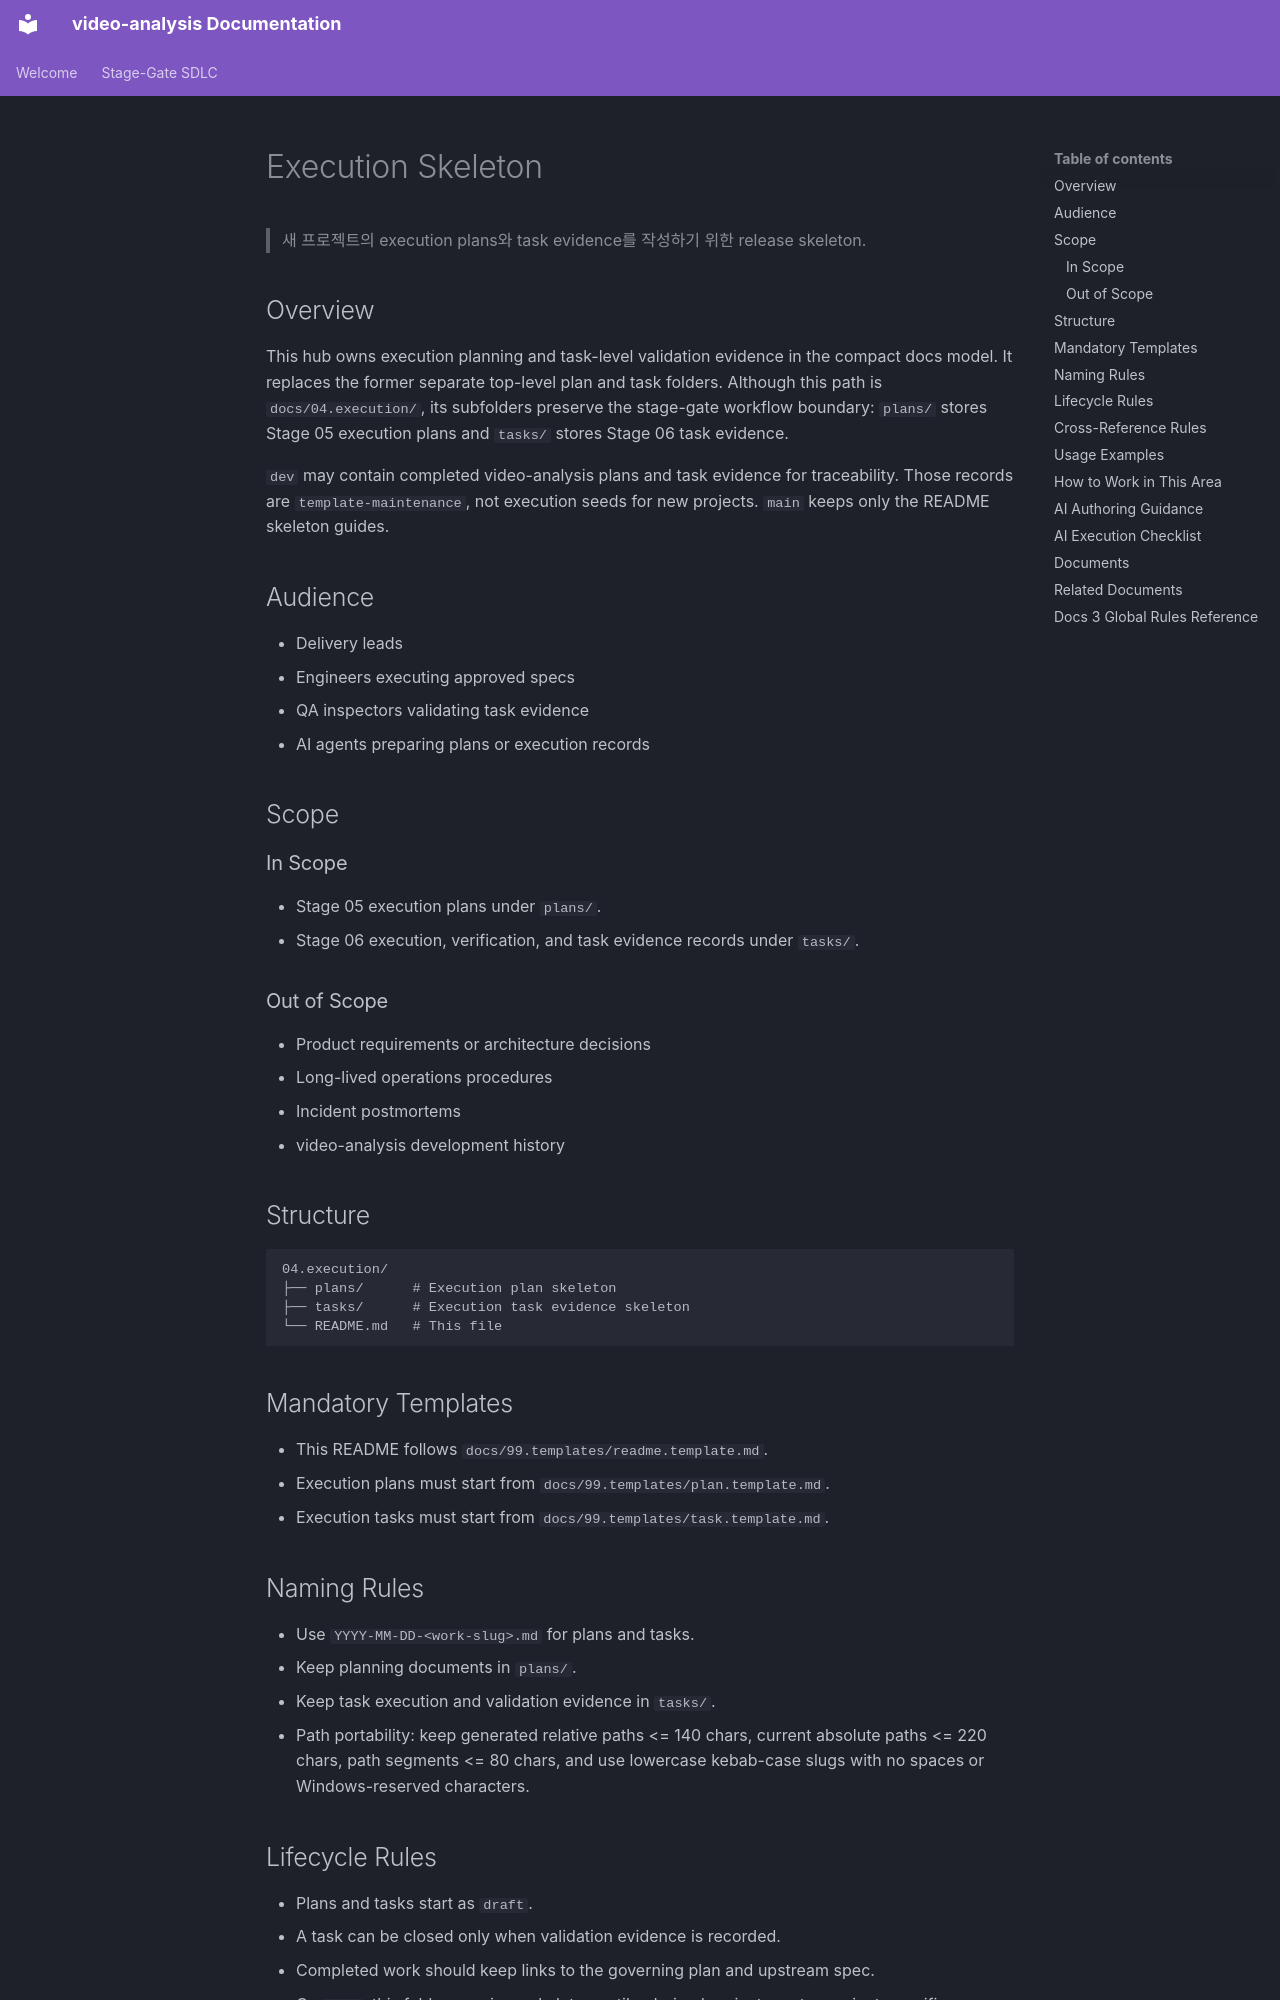

repository: buenhyden/video-analysis · page: 04.execution/index.html · generator: mkdocs

---
title: Execution Skeleton
version: 1.0.0
owner: Delivery Lead
layer: execution
stage: 04
status: active
last-updated: 2026-05-21
---

# Execution Skeleton

> 새 프로젝트의 execution plans와 task evidence를 작성하기 위한 release skeleton.

## Overview

This hub owns execution planning and task-level validation evidence in the
compact docs model. It replaces the former separate top-level plan and task
folders. Although this path is `docs/04.execution/`, its subfolders preserve
the stage-gate workflow boundary: `plans/` stores Stage 05 execution plans and
`tasks/` stores Stage 06 task evidence.

`dev` may contain completed video-analysis plans and task evidence for
traceability. Those records are `template-maintenance`, not execution seeds for
new projects. `main` keeps only the README skeleton guides.

## Audience

- Delivery leads
- Engineers executing approved specs
- QA inspectors validating task evidence
- AI agents preparing plans or execution records

## Scope

### In Scope

- Stage 05 execution plans under `plans/`.
- Stage 06 execution, verification, and task evidence records under `tasks/`.

### Out of Scope

- Product requirements or architecture decisions
- Long-lived operations procedures
- Incident postmortems
- video-analysis development history

## Structure

```text
04.execution/
├── plans/      # Execution plan skeleton
├── tasks/      # Execution task evidence skeleton
└── README.md   # This file
```

## Mandatory Templates

- This README follows `docs/99.templates/readme.template.md`.
- Execution plans must start from `docs/99.templates/plan.template.md`.
- Execution tasks must start from `docs/99.templates/task.template.md`.

## Naming Rules

- Use `YYYY-MM-DD-<work-slug>.md` for plans and tasks.
- Keep planning documents in `plans/`.
- Keep task execution and validation evidence in `tasks/`.
- Path portability: keep generated relative paths <= 140 chars, current absolute paths <= 220 chars, path segments <= 80 chars, and use lowercase kebab-case slugs with no spaces or Windows-reserved characters.

## Lifecycle Rules

- Plans and tasks start as `draft`.
- A task can be closed only when validation evidence is recorded.
- Completed work should keep links to the governing plan and upstream spec.
- On `main`, this folder remains a skeleton until a derived project creates project-specific execution records.
